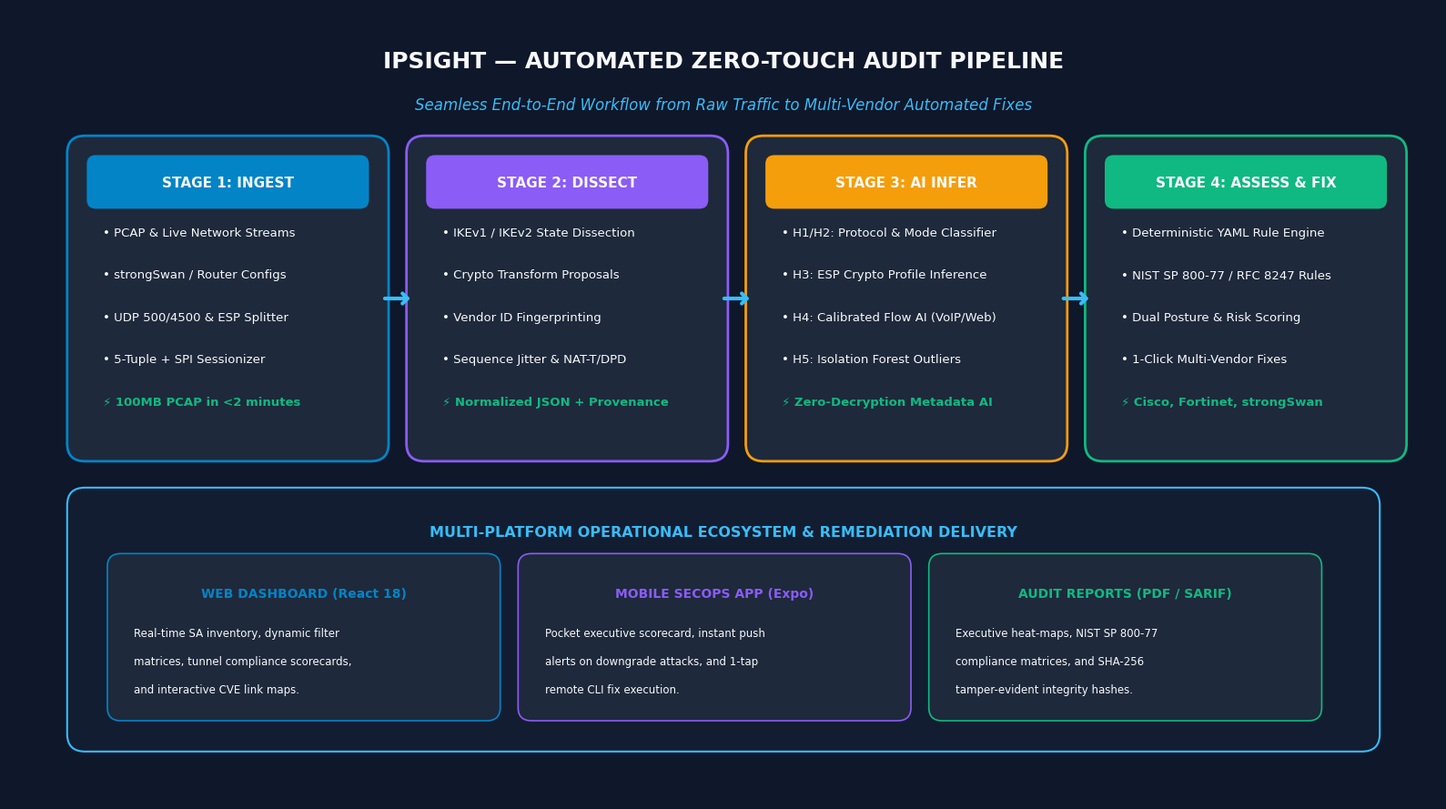

Recreate this plot in Python. (Note: this script raises an exception after producing the figure.)
"""
Generate 3 High-Resolution, Defense-Grade Visual Diagrams for IPsight Slide 2 Sections:
1. Detailed Explanation of the Proposed Solution (Workflow & Pipeline)
2. How It Addresses the Problem (Problem vs Solution Infographic)
3. Innovation & Uniqueness of the Solution (4 Novelty Pillars)
"""

import matplotlib.pyplot as plt
import matplotlib.patches as patches
import numpy as np
import os

# Set global styles
plt.rcParams['font.sans-serif'] = 'DejaVu Sans'
plt.rcParams['font.family'] = 'sans-serif'

out_dir = r"C:\Users\AS\Downloads\vpn"
art_dir = r"C:\Users\AS\.gemini\antigravity\brain\eb8c9836-bba9-4526-a239-b44851c8fe47"

# Color Palette
BG_DARK = "#0F172A"       # Slate 900
CARD_BG = "#1E293B"       # Slate 800
CARD_BORDER = "#334155"   # Slate 700
BLUE_ACCENT = "#0284C7"   # Sky 600
BLUE_LIGHT = "#38BDF8"    # Sky 400
GREEN_ACCENT = "#10B981"  # Emerald 500
AMBER_ACCENT = "#F59E0B"  # Amber 500
RED_ACCENT = "#EF4444"    # Red 500
PURPLE_ACCENT = "#8B5CF6" # Violet 500
TEXT_WHITE = "#F8FAFC"    # Slate 50
TEXT_MUTED = "#94A3B8"    # Slate 400

# =============================================================================
# VISUAL 1: PROPOSED SOLUTION & PIPELINE WORKFLOW
# =============================================================================
def generate_visual_1():
    fig, ax = plt.subplots(figsize=(16, 9), dpi=200)
    fig.patch.set_facecolor(BG_DARK)
    ax.set_facecolor(BG_DARK)
    ax.set_xlim(0, 16)
    ax.set_ylim(0, 9)
    ax.axis('off')

    # Title & Subtitle
    ax.text(8, 8.4, "IPSIGHT — AUTOMATED ZERO-TOUCH AUDIT PIPELINE", 
            ha='center', va='center', fontsize=18, fontweight='bold', color=TEXT_WHITE)
    ax.text(8, 7.9, "Seamless End-to-End Workflow from Raw Traffic to Multi-Vendor Automated Fixes", 
            ha='center', va='center', fontsize=12, color=BLUE_LIGHT, fontstyle='italic')

    # 4 Main Pipeline Stages
    stages = [
        ("STAGE 1: INGEST", BLUE_ACCENT, [
            "• PCAP & Live Network Streams",
            "• strongSwan / Router Configs",
            "• UDP 500/4500 & ESP Splitter",
            "• 5-Tuple + SPI Sessionizer",
            "⚡ 100MB PCAP in <2 minutes"
        ]),
        ("STAGE 2: DISSECT", PURPLE_ACCENT, [
            "• IKEv1 / IKEv2 State Dissection",
            "• Crypto Transform Proposals",
            "• Vendor ID Fingerprinting",
            "• Sequence Jitter & NAT-T/DPD",
            "⚡ Normalized JSON + Provenance"
        ]),
        ("STAGE 3: AI INFER", AMBER_ACCENT, [
            "• H1/H2: Protocol & Mode Classifier",
            "• H3: ESP Crypto Profile Inference",
            "• H4: Calibrated Flow AI (VoIP/Web)",
            "• H5: Isolation Forest Outliers",
            "⚡ Zero-Decryption Metadata AI"
        ]),
        ("STAGE 4: ASSESS & FIX", GREEN_ACCENT, [
            "• Deterministic YAML Rule Engine",
            "• NIST SP 800-77 / RFC 8247 Rules",
            "• Dual Posture & Risk Scoring",
            "• 1-Click Multi-Vendor Fixes",
            "⚡ Cisco, Fortinet, strongSwan"
        ])
    ]

    card_w = 3.3
    card_h = 3.4
    start_x = 0.8
    spacing = 3.8
    y_pos = 4.0

    for idx, (title, color, items) in enumerate(stages):
        cx = start_x + idx * spacing
        # Draw Card
        rect = patches.FancyBboxPatch((cx, y_pos), card_w, card_h,
                                      boxstyle="round,pad=0.15,rounding_size=0.2",
                                      facecolor=CARD_BG, edgecolor=color, linewidth=2)
        ax.add_patch(rect)
        
        # Header Badge
        header_rect = patches.FancyBboxPatch((cx + 0.15, y_pos + card_h - 0.6), card_w - 0.3, 0.45,
                                            boxstyle="round,pad=0.08,rounding_size=0.1",
                                            facecolor=color, edgecolor='none')
        ax.add_patch(header_rect)
        ax.text(cx + card_w/2, y_pos + card_h - 0.38, title, 
                ha='center', va='center', fontsize=11, fontweight='bold', color=TEXT_WHITE)

        # Bullet Points
        item_y = y_pos + card_h - 0.95
        for it in items:
            is_highlight = it.startswith("⚡")
            text_color = GREEN_ACCENT if is_highlight else TEXT_WHITE
            font_wt = 'bold' if is_highlight else 'normal'
            ax.text(cx + 0.25, item_y, it, ha='left', va='center', fontsize=9.5, color=text_color, fontweight=font_wt)
            item_y -= 0.48

        # Flow Arrows
        if idx < 3:
            arrow_x = cx + card_w + 0.08
            arrow_y = y_pos + card_h / 2
            ax.annotate("", xy=(arrow_x + 0.34, arrow_y), xytext=(arrow_x, arrow_y),
                        arrowprops=dict(arrowstyle="->,head_width=0.4,head_length=0.4", color=BLUE_LIGHT, lw=3))

    # Bottom Delivery Ecosystem Section
    eco_rect = patches.FancyBboxPatch((0.8, 0.7), 14.4, 2.7,
                                     boxstyle="round,pad=0.15,rounding_size=0.2",
                                     facecolor="#131D31", edgecolor=BLUE_LIGHT, linewidth=1.5)
    ax.add_patch(eco_rect)
    ax.text(8, 3.05, "MULTI-PLATFORM OPERATIONAL ECOSYSTEM & REMEDIATION DELIVERY", 
            ha='center', va='center', fontsize=11.5, fontweight='bold', color=BLUE_LIGHT)

    eco_cols = [
        ("WEB DASHBOARD (React 18)", BLUE_ACCENT, "Real-time SA inventory, dynamic filter matrices, tunnel compliance scorecards, and interactive CVE link maps."),
        ("MOBILE SECOPS APP (Expo)", PURPLE_ACCENT, "Pocket executive scorecard, instant push alerts on downgrade attacks, and 1-tap remote CLI fix execution."),
        ("AUDIT REPORTS (PDF / SARIF)", GREEN_ACCENT, "Executive heat-maps, NIST SP 800-77 compliance matrices, and SHA-256 tamper-evident integrity hashes.")
    ]

    for c_idx, (c_title, c_color, c_desc) in enumerate(eco_cols):
        c_x = 1.2 + c_idx * 4.6
        c_rect = patches.FancyBboxPatch((c_x, 1.0), 4.2, 1.7,
                                        boxstyle="round,pad=0.1,rounding_size=0.15",
                                        facecolor=CARD_BG, edgecolor=c_color, linewidth=1.2)
        ax.add_patch(c_rect)
        ax.text(c_x + 2.1, 2.35, c_title, ha='center', va='center', fontsize=10, fontweight='bold', color=c_color)
        
        # Wrap description into lines
        words = c_desc.split()
        lines = []
        curr = ""
        for w in words:
            if len(curr + " " + w) < 42:
                curr += " " + w
            else:
                lines.append(curr.strip())
                curr = w
        if curr:
            lines.append(curr.strip())
            
        desc_y = 1.90
        for ln in lines:
            ax.text(c_x + 0.2, desc_y, ln, ha='left', va='center', fontsize=8.5, color=TEXT_WHITE)
            desc_y -= 0.32

    out_file1 = os.path.join(out_dir, "visual_1_proposed_solution.png")
    plt.tight_layout()
    plt.savefig(out_file1, facecolor=fig.get_facecolor(), edgecolor='none', dpi=200)
    plt.savefig(os.path.join(art_dir, "visual_1_proposed_solution.png"), facecolor=fig.get_facecolor(), edgecolor='none', dpi=200)
    plt.close()
    print("Visual 1 saved successfully.")

# =============================================================================
# VISUAL 2: HOW IT ADDRESSES THE PROBLEM (PROBLEM VS SOLUTION MATRIX)
# =============================================================================
def generate_visual_2():
    fig, ax = plt.subplots(figsize=(16, 9), dpi=200)
    fig.patch.set_facecolor(BG_DARK)
    ax.set_facecolor(BG_DARK)
    ax.set_xlim(0, 16)
    ax.set_ylim(0, 9)
    ax.axis('off')

    # Title & Subtitle
    ax.text(8, 8.4, "HOW IPSIGHT RESOLVES CRITICAL IPSEC AUDIT BOTTLENECKS", 
            ha='center', va='center', fontsize=18, fontweight='bold', color=TEXT_WHITE)
    ax.text(8, 7.9, "Transforming Broken Manual Auditing into Automated, Zero-Decryption Wire-Truth Visibility", 
            ha='center', va='center', fontsize=12, color=BLUE_LIGHT, fontstyle='italic')

    # 4 Problem-Solution Comparative Cards
    comparisons = [
        ("1. AUDIT LATENCY", 
         "THE BROKEN REALITY", RED_ACCENT, "Manual Wireshark packet capture analysis takes 3–5 days per gateway; requires scarce crypto engineering talent.",
         "THE IPSIGHT RESOLUTION", GREEN_ACCENT, "Sub-2 minute automated audits; parses 100MB PCAP in <2 min and config files in <5 sec with zero manual effort."),
        
        ("2. CRYPTO COMPLIANCE", 
         "THE BROKEN REALITY", RED_ACCENT, "Hidden legacy suites (3DES, SHA-1, DH <14) & silent responder downgrade attacks operate completely undetected.",
         "THE IPSIGHT RESOLUTION", GREEN_ACCENT, "Automated RFC 8247 & NIST SP 800-77r1 checks isolate weak transforms, IKEv1 Historic status & PSK leaks immediately."),

        ("3. ENCRYPTED VISIBILITY", 
         "THE BROKEN REALITY", RED_ACCENT, "ESP tunnels are opaque black boxes; admins have zero visibility into in-tunnel traffic types without decrypting.",
         "THE IPSIGHT RESOLUTION", GREEN_ACCENT, "Calibrated AI infers VoIP, Web, Video, and Bulk flows via packet sizes & FFT periodicity with ZERO payload decryption."),

        ("4. REMEDIATION EFFORT", 
         "THE BROKEN REALITY", RED_ACCENT, "Audit reports leave admins with generic text findings; manual script writing leads to syntax errors and outages.",
         "THE IPSIGHT RESOLUTION", GREEN_ACCENT, "1-Click automated AST fix engine generates copy-paste native CLI patches for Cisco IOS-XE, Fortinet & strongSwan.")
    ]

    card_w = 7.0
    card_h = 2.9
    
    positions = [
        (0.8, 4.4),   # Card 1: Top Left
        (8.2, 4.4),   # Card 2: Top Right
        (0.8, 1.1),   # Card 3: Bottom Left
        (8.2, 1.1)    # Card 4: Bottom Right
    ]

    for idx, (title, p_label, p_color, p_desc, s_label, s_color, s_desc) in enumerate(comparisons):
        x, y = positions[idx]
        
        # Outer Card
        card = patches.FancyBboxPatch((x, y), card_w, card_h,
                                     boxstyle="round,pad=0.15,rounding_size=0.2",
                                     facecolor=CARD_BG, edgecolor=CARD_BORDER, linewidth=1.5)
        ax.add_patch(card)
        
        # Card Header
        ax.text(x + 0.3, y + card_h - 0.35, title, ha='left', va='center', fontsize=12, fontweight='bold', color=BLUE_LIGHT)

        # Problem Box (Left Sub-box)
        p_box = patches.FancyBboxPatch((x + 0.25, y + 0.25), 3.1, 2.0,
                                       boxstyle="round,pad=0.08,rounding_size=0.1",
                                       facecolor="#2A171A", edgecolor=p_color, linewidth=1.2)
        ax.add_patch(p_box)
        ax.text(x + 0.45, y + 1.95, f"▲ {p_label}", ha='left', va='center', fontsize=9.0, fontweight='bold', color=p_color)
        
        # Text wrap problem
        words_p = p_desc.split()
        lines_p = []
        curr = ""
        for w in words_p:
            if len(curr + " " + w) < 28:
                curr += " " + w
            else:
                lines_p.append(curr.strip())
                curr = w
        if curr:
            lines_p.append(curr.strip())
        
        py = y + 1.55
        for lp in lines_p:
            ax.text(x + 0.45, py, lp, ha='left', va='center', fontsize=8.0, color=TEXT_WHITE)
            py -= 0.28

        # Solution Box (Right Sub-box)
        s_box = patches.FancyBboxPatch((x + 3.65, y + 0.25), 3.1, 2.0,
                                       boxstyle="round,pad=0.08,rounding_size=0.1",
                                       facecolor="#132B23", edgecolor=s_color, linewidth=1.2)
        ax.add_patch(s_box)
        ax.text(x + 3.85, y + 1.95, f"✓ {s_label}", ha='left', va='center', fontsize=9.0, fontweight='bold', color=s_color)

        # Text wrap solution
        words_s = s_desc.split()
        lines_s = []
        curr = ""
        for w in words_s:
            if len(curr + " " + w) < 28:
                curr += " " + w
            else:
                lines_s.append(curr.strip())
                curr = w
        if curr:
            lines_s.append(curr.strip())
            
        sy = y + 1.55
        for ls in lines_s:
            ax.text(x + 3.85, sy, ls, ha='left', va='center', fontsize=8.0, color=TEXT_WHITE)
            sy -= 0.28

    out_file2 = os.path.join(out_dir, "visual_2_how_it_addresses_problem.png")
    plt.tight_layout()
    plt.savefig(out_file2, facecolor=fig.get_facecolor(), edgecolor='none', dpi=200)
    plt.savefig(os.path.join(art_dir, "visual_2_how_it_addresses_problem.png"), facecolor=fig.get_facecolor(), edgecolor='none', dpi=200)
    plt.close()
    print("Visual 2 saved successfully.")

# =============================================================================
# VISUAL 3: INNOVATION & UNIQUENESS OF THE SOLUTION (4 NOVELTY PILLARS)
# =============================================================================
def generate_visual_3():
    fig, ax = plt.subplots(figsize=(16, 9), dpi=200)
    fig.patch.set_facecolor(BG_DARK)
    ax.set_facecolor(BG_DARK)
    ax.set_xlim(0, 16)
    ax.set_ylim(0, 9)
    ax.axis('off')

    # Title & Subtitle
    ax.text(8, 8.4, "IPSIGHT — 4 DEFENSE-GRADE NOVELTY PILLARS", 
            ha='center', va='center', fontsize=18, fontweight='bold', color=TEXT_WHITE)
    ax.text(8, 7.9, "Pioneering Evidence-Aware Machine Intelligence Grounded in Cryptographic Wire Truth", 
            ha='center', va='center', fontsize=12, color=GREEN_ACCENT, fontstyle='italic')

    # 4 Novelty Pillars
    pillars = [
        ("PILLAR 1", "3-TIER EVIDENCE TAXONOMY", BLUE_ACCENT, [
            ("Direct Wire Facts:", "IKE version, transforms, DH groups & Vendor IDs read verbatim from wire."),
            ("Inferred Profiles:", "Flow behaviors with calibrated confidence; zero payload decryption."),
            ("Strict Unknowns:", "Unseen encrypted keys/PFS marked Unknown to eliminate false claims.")
        ], "⚡ Zero AI Guessing"),
        ("PILLAR 2", "CALIBRATED BEHAVIORAL AI", PURPLE_ACCENT, [
            ("FFT Timing Analysis:", "VoIP ~20ms metronomic inter-arrival periodicity detection."),
            ("Isotonic Calibration:", "Brier score minimization ensuring honest confidence metrics."),
            ("SHAP Explainability:", "Feature attribution for packet burst, symmetry, and size entropy.")
        ], "⚡ Zero-Decryption AI"),
        ("PILLAR 3", "DECOUPLED DUAL SCORING", AMBER_ACCENT, [
            ("Security Posture (0-100):", "Evaluates NIST SP 800-77 & RFC 8247 compliance strength."),
            ("Risk Urgency (0-100):", "Quantifies threat exploitability and immediate attack surface."),
            ("Threat Matrix:", "Likelihood × Impact matrix to prioritize critical SecOps fixes.")
        ], "⚡ Actionable Triage"),
        ("PILLAR 4", "POST-QUANTUM (PQC) RUNWAY", GREEN_ACCENT, [
            ("Quantum Risk Flagging:", "Flags classical DH against NSA CNSA 2.0 migration timelines."),
            ("Hybrid Migration:", "RFC 9370 & RFC 9242 ML-KEM post-quantum exchange readiness."),
            ("HNDL Mitigation:", "Defends sovereign communications from 'Harvest Now, Decrypt Later'.")
        ], "⚡ National Quantum Shield")
    ]

    card_w = 3.3
    card_h = 6.2
    start_x = 0.8
    spacing = 3.8
    y_pos = 1.0

    for idx, (pill_num, pill_title, color, items, footer_tag) in enumerate(pillars):
        cx = start_x + idx * spacing
        
        # Pillar Outer Card
        card = patches.FancyBboxPatch((cx, y_pos), card_w, card_h,
                                     boxstyle="round,pad=0.15,rounding_size=0.2",
                                     facecolor=CARD_BG, edgecolor=color, linewidth=2.0)
        ax.add_patch(card)
        
        # Pillar Header Badge
        header_rect = patches.FancyBboxPatch((cx + 0.15, y_pos + card_h - 0.85), card_w - 0.3, 0.65,
                                            boxstyle="round,pad=0.08,rounding_size=0.12",
                                            facecolor=color, edgecolor='none')
        ax.add_patch(header_rect)
        ax.text(cx + card_w/2, y_pos + card_h - 0.40, pill_num, 
                ha='center', va='center', fontsize=10.0, fontweight='bold', color=TEXT_WHITE)
        ax.text(cx + card_w/2, y_pos + card_h - 0.65, pill_title, 
                ha='center', va='center', fontsize=8.5, fontweight='bold', color=TEXT_WHITE)

        # Content Items
        item_y = y_pos + card_h - 1.25
        for heading, body in items:
            ax.text(cx + 0.25, item_y, f"• {heading}", ha='left', va='center', fontsize=9.5, color=color, fontweight='bold')
            item_y -= 0.35
            
            # Wrap body
            words = body.split()
            lines = []
            curr = ""
            for w in words:
                if len(curr + " " + w) < 28:
                    curr += " " + w
                else:
                    lines.append(curr.strip())
                    curr = w
            if curr:
                lines.append(curr.strip())
                
            for ln in lines:
                ax.text(cx + 0.35, item_y, ln, ha='left', va='center', fontsize=8.5, color=TEXT_WHITE)
                item_y -= 0.30
            item_y -= 0.20

        # Footer highlight badge
        ft_rect = patches.FancyBboxPatch((cx + 0.20, y_pos + 0.25), card_w - 0.4, 0.50,
                                        boxstyle="round,pad=0.06,rounding_size=0.1",
                                        facecolor="#132B23" if color == GREEN_ACCENT else "#1E2235", 
                                        edgecolor=color, linewidth=1.0)
        ax.add_patch(ft_rect)
        ax.text(cx + card_w/2, y_pos + 0.50, footer_tag, ha='center', va='center', fontsize=9.0, fontweight='bold', color=color)

    out_file3 = os.path.join(out_dir, "visual_3_innovation_and_uniqueness.png")
    plt.tight_layout()
    plt.savefig(out_file3, facecolor=fig.get_facecolor(), edgecolor='none', dpi=200)
    plt.savefig(os.path.join(art_dir, "visual_3_innovation_and_uniqueness.png"), facecolor=fig.get_facecolor(), edgecolor='none', dpi=200)
    plt.close()
    print("Visual 3 saved successfully.")

if __name__ == "__main__":
    generate_visual_1()
    generate_visual_2()
    generate_visual_3()
    print("All 3 visuals generated successfully!")
